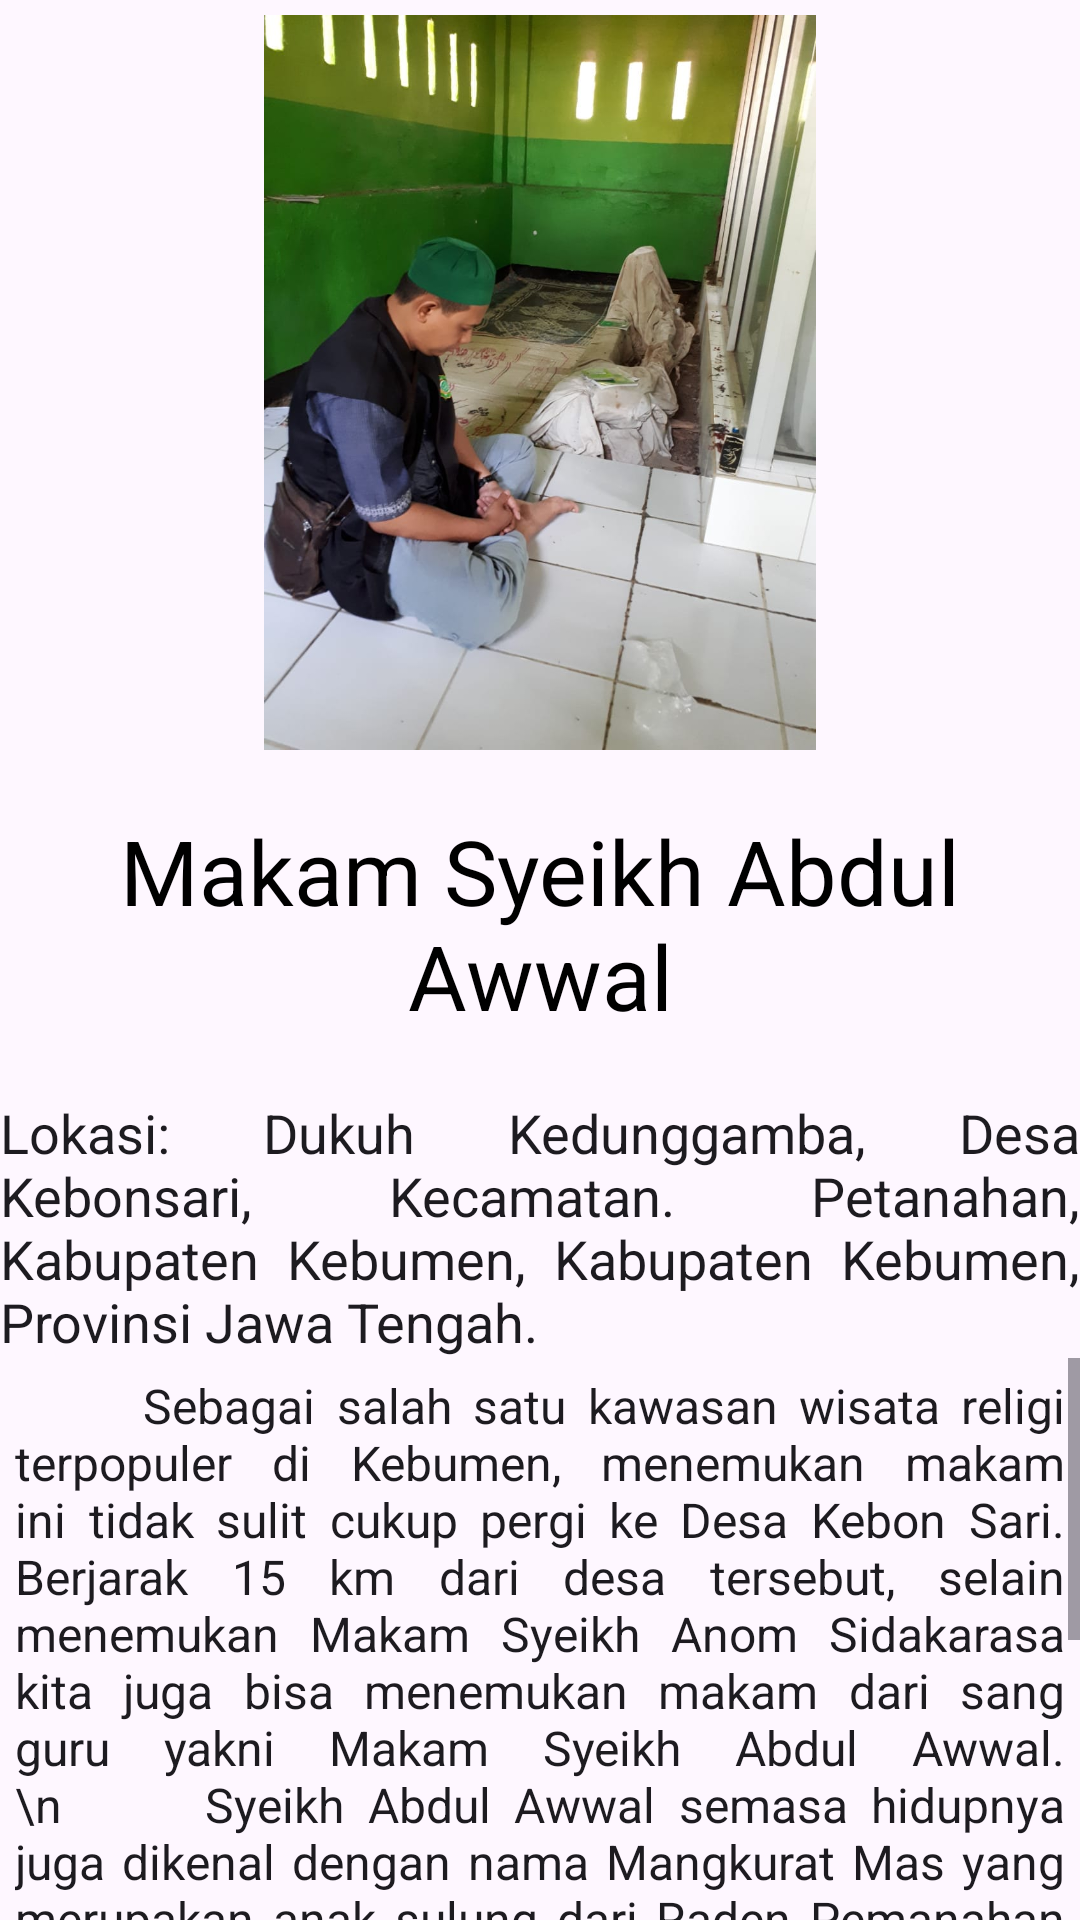

Reconstruct the res/layout file that produces this screen, plus the resources it refers to.
<!-- AndroidManifest.xml: application theme Theme.VisitKebumen -->
<!-- res/layout/activity_makam_syeikh_abdul_awwal.xml -->
<?xml version="1.0" encoding="utf-8"?>
<LinearLayout xmlns:android="http://schemas.android.com/apk/res/android"
    xmlns:app="http://schemas.android.com/apk/res-auto"
    xmlns:tools="http://schemas.android.com/tools"
    android:layout_width="match_parent"
    android:layout_height="match_parent"
    android:orientation="vertical"
    tools:context=".MakamSyeikhAbdulAwwal">

    <ImageView
        android:id="@+id/MakamSyeikhAbdulAwwal"
        android:layout_width="match_parent"
        android:layout_height="250dp"
        android:paddingTop="5dp"
        app:srcCompat="@drawable/makam2" />

    <TextView
        android:id="@+id/textView"
        android:layout_width="wrap_content"
        android:layout_height="wrap_content"
        android:layout_gravity="center"
        android:padding="20dp"
        android:textColor="#000000"
        android:textAlignment="center"
        android:textAppearance="@style/TextAppearance.AppCompat.Body1"
        android:textSize="30dp"
        android:text="Makam Syeikh Abdul Awwal" />

    <TextView
        android:id="@+id/lokasi"
        android:layout_width="wrap_content"
        android:layout_height="wrap_content"
        android:textAppearance="@style/TextAppearance.AppCompat.Body1"
        android:textSize="18dp"
        android:justificationMode="inter_word"
        android:text="Lokasi: Dukuh Kedunggamba, Desa Kebonsari, Kecamatan. Petanahan, Kabupaten Kebumen, Kabupaten Kebumen, Provinsi Jawa Tengah. " />

    <ScrollView
        android:layout_width="wrap_content"
        android:layout_height="wrap_content">

        <TextView
            android:id="@+id/textView4"
            android:layout_width="wrap_content"
            android:layout_height="wrap_content"
            android:padding="5dp"
            android:textAppearance="@style/TextAppearance.AppCompat.Body1"
            android:justificationMode="inter_word"
            android:textSize="16dp"
            android:text="      Sebagai salah satu kawasan wisata religi terpopuler di Kebumen, menemukan makam ini tidak sulit cukup pergi ke Desa Kebon Sari. Berjarak 15 km dari desa tersebut, selain menemukan Makam Syeikh Anom Sidakarasa kita juga bisa menemukan makam dari sang guru yakni Makam Syeikh Abdul Awwal.
                                \n      Syeikh Abdul Awwal semasa hidupnya juga dikenal dengan nama Mangkurat Mas yang merupakan anak sulung dari Raden Pemanahan yang menguasai Keraton Yogyakarta. Karena perebutan kekuasaan yang dilakukan oleh adik Raden Pemanahan, pada akhirnya Mangkurat Mas sebagai ahli waris memutuskan untuk keluar dari keraton.
                                \n      Perjalanan Syeikh Abdul Awwal mengajarkan ajaran Islam di Kebumen di mulai ketika dia menyelesaikan studi dari pesantren. Lalu mempersunting Jonggrang yang merupakan putri Keraton Solo." />




    </ScrollView>

</LinearLayout>
<!-- resources referenced by this layout -->
<resources>
  <!-- drawable makam2: jpg bitmap (drawable, 89092 bytes) -->
  <style name="Theme.VisitKebumen" parent="Base.Theme.VisitKebumen" />
  <style name="Base.Theme.VisitKebumen" parent="Theme.Material3.DayNight.NoActionBar">
          
          
      </style>
</resources>
